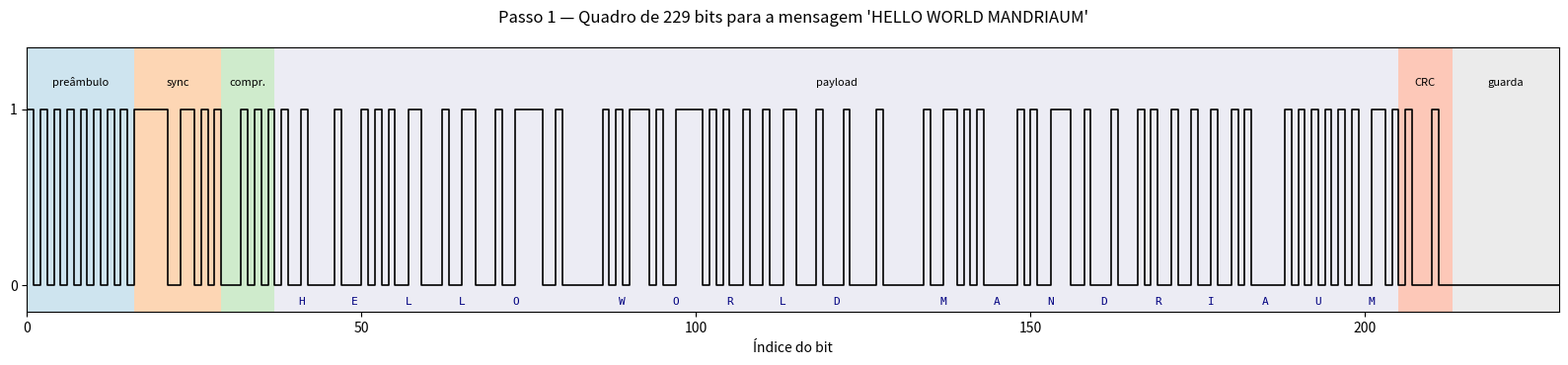
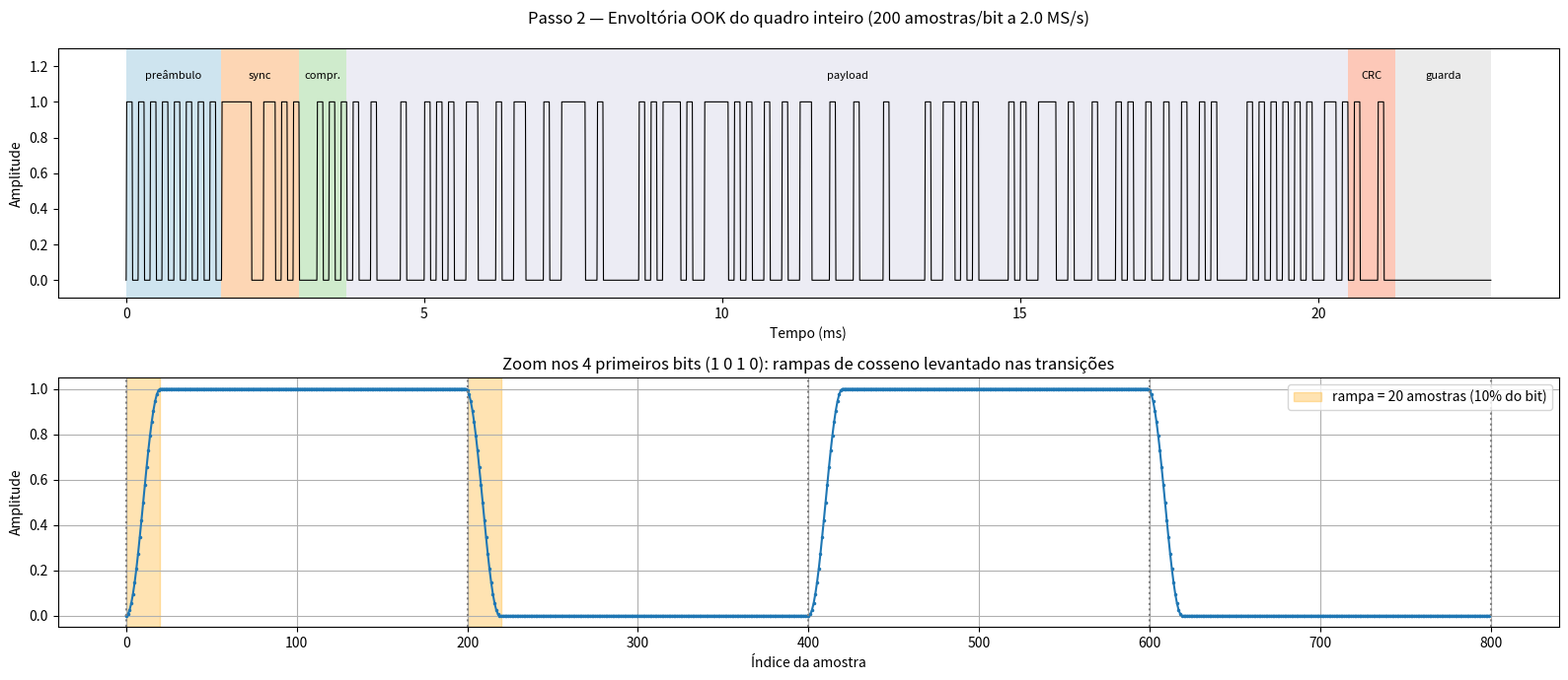
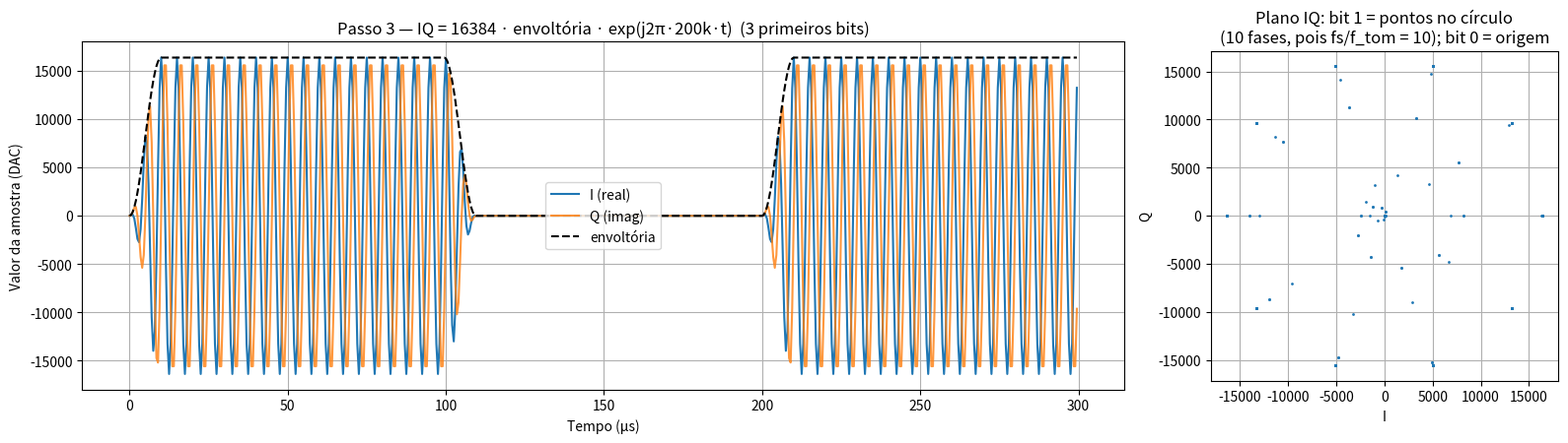
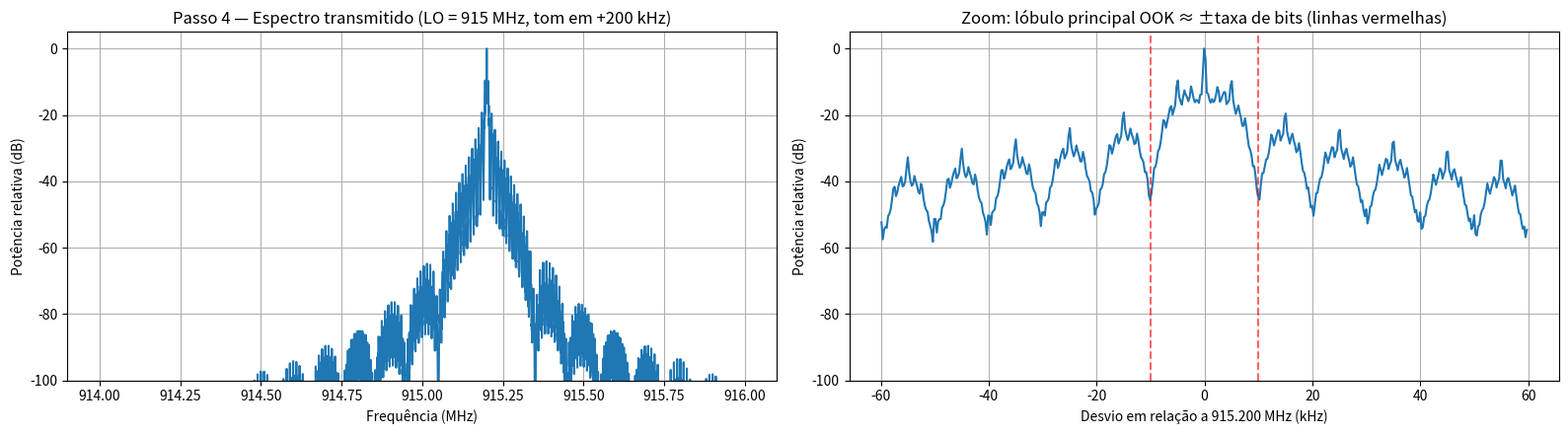

Generate these figures, in order, with matplotlib:
"""
TX OOK — versão SIMULADA (sem ADALM-Pluto).

Mesmo código de pluto_tx_ook_v2.py, mas em vez de enviar as amostras IQ
para o Pluto (sdr.tx), elas são salvas em 'tx_iq.npy' e cada etapa da
construção do sinal é mostrada em gráficos.

Quadro (frame) transmitido:

    [ preâmbulo 16 bits ] [ sync Barker-13 ] [ comprimento 8 bits ]
    [ payload 8 bits/char ] [ CRC-8 ] [ guarda 16 bits ]

Etapas mostradas:
    Passo 1 — Montagem do quadro (bits e campos)
    Passo 2 — Envoltória OOK com rampas cosseno levantado
    Passo 3 — Sinal IQ: envoltória x portadora complexa de 200 kHz
    Passo 4 — Espectro do sinal transmitido (banda-base do Pluto)

Requer: pip install numpy matplotlib
Próximo passo: python canal_sim.py
"""

import os
import numpy as np
import matplotlib.pyplot as plt

# ---- Configuração (igual a pluto_tx_ook_v2.py) ----
CENTER_FREQ = int(915e6)
SAMPLE_RATE = int(2e6)
TONE_FREQ = 200e3
TX_GAIN = -20               # não usado na simulação (só informativo)

BIT_RATE = 10e3
RAMP_FRACTION = 0.1

# ---- Mensagem ----
MESSAGE = "HELLO WORLD MANDRIAUM"    # <-- troque pela mensagem desejada

# ---- Estrutura do quadro ----
PREAMBLE_BITS = "10" * 8                 # 16 bits alternados
SYNC_BITS = "1111100110101"              # Barker-13
GUARD_BITS = "0" * 16                    # silêncio entre repetições

SAMPLES_PER_BIT = int(round(SAMPLE_RATE / BIT_RATE))
AMPLITUDE = 2**14

# ---- Opções da simulação ----
ARQUIVO_SAIDA = "tx_iq.npy"
PASTA_FIGURAS = "figuras"
PAUSAR_ENTRE_PASSOS = True   # True: abre um gráfico por vez (feche para avançar)
                             # False: abre todos juntos no final


def crc8(data_bytes, poly=0x07, init=0x00):
    """CRC-8 bit a bit (polinômio 0x07)."""
    crc = init
    for byte in data_bytes:
        crc ^= byte
        for _ in range(8):
            if crc & 0x80:
                crc = ((crc << 1) ^ poly) & 0xFF
            else:
                crc = (crc << 1) & 0xFF
    return crc


def build_frame_bits(message):
    payload_bytes = message.encode("ascii", errors="replace")
    if len(payload_bytes) > 255:
        raise ValueError("Mensagem longa demais para o campo de 8 bits (máx 255 bytes).")

    length_bits = format(len(payload_bytes), "08b")
    payload_bits = "".join(format(b, "08b") for b in payload_bytes)
    crc_bits = format(crc8(payload_bytes), "08b")

    frame = PREAMBLE_BITS + SYNC_BITS + length_bits + payload_bits + crc_bits + GUARD_BITS
    return frame, payload_bytes


def build_ook_envelope(bits, samples_per_bit, ramp_fraction):
    """Envoltória (0..1) para a sequência de bits, com rampas de cosseno
    levantado nas transições (reduz o espalhamento espectral)."""
    ramp_len = max(1, int(samples_per_bit * ramp_fraction))
    ramp_up = 0.5 * (1 - np.cos(np.pi * np.arange(ramp_len) / ramp_len))
    ramp_down = ramp_up[::-1]

    envelope = np.zeros(len(bits) * samples_per_bit)
    prev_bit = 0
    for idx, bit in enumerate(bits):
        start = idx * samples_per_bit
        end = start + samples_per_bit
        level = 1.0 if bit == "1" else 0.0
        envelope[start:end] = level

        cur_bit = int(bit)
        if cur_bit != prev_bit:
            if cur_bit == 1:
                envelope[start:start + ramp_len] = ramp_up
            else:
                envelope[start:start + ramp_len] = ramp_down
        prev_bit = cur_bit

    return envelope


def field_boundaries(payload_len):
    """Lista (nome, bit_inicial, bit_final) de cada campo do quadro."""
    sizes = [("preâmbulo", len(PREAMBLE_BITS)), ("sync", len(SYNC_BITS)),
             ("compr.", 8), ("payload", 8 * payload_len), ("CRC", 8),
             ("guarda", len(GUARD_BITS))]
    out, pos = [], 0
    for name, n in sizes:
        out.append((name, pos, pos + n))
        pos += n
    return out


FIELD_COLORS = {"preâmbulo": "#9ecae1", "sync": "#fdae6b", "compr.": "#a1d99b",
                "payload": "#dadaeb", "CRC": "#fc9272", "guarda": "#d9d9d9"}


def shade_fields(ax, fields, scale=1.0):
    """Pinta o fundo do gráfico com a cor de cada campo do quadro."""
    for name, b0, b1 in fields:
        ax.axvspan(b0 * scale, b1 * scale, color=FIELD_COLORS[name], alpha=0.5, lw=0)
        ax.text((b0 + b1) / 2 * scale, 1.12, name, ha="center", va="bottom", fontsize=8)


def mostrar(fig, nome):
    os.makedirs(PASTA_FIGURAS, exist_ok=True)
    fig.tight_layout()
    fig.savefig(os.path.join(PASTA_FIGURAS, nome), dpi=110)
    if PAUSAR_ENTRE_PASSOS:
        plt.show()


if __name__ == "__main__":
    # ---- Passo 1: montar o quadro ----
    FRAME_BITS, payload_bytes = build_frame_bits(MESSAGE)
    fields = field_boundaries(len(payload_bytes))

    print(f"Mensagem: {MESSAGE!r} ({len(payload_bytes)} bytes)")
    print(f"Campos: preâmbulo={len(PREAMBLE_BITS)} bits, sync={len(SYNC_BITS)} bits, "
          f"compr.=8 bits, payload={len(payload_bytes)*8} bits, crc=8 bits, "
          f"guarda={len(GUARD_BITS)} bits")
    print(f"Quadro total: {len(FRAME_BITS)} bits "
          f"(~{len(FRAME_BITS)/BIT_RATE*1e3:.2f} ms por repetição)")
    print(f"CRC-8: {crc8(payload_bytes):#04x}")
    print("\nCaracteres -> bytes -> bits:")
    for ch, b in zip(MESSAGE, payload_bytes):
        print(f"  {ch!r:5} = {b:#04x} = {b:08b}")

    bits_arr = np.array([int(b) for b in FRAME_BITS])
    fig, ax = plt.subplots(figsize=(16, 3.8))
    shade_fields(ax, fields)
    ax.step(np.arange(len(bits_arr) + 1), np.r_[bits_arr, bits_arr[-1]],
            where="post", color="k", lw=1.2)
    ax.set_ylim(-0.15, 1.35)
    ax.set_yticks([0, 1])
    ax.set_xlim(0, len(bits_arr))
    ax.set_xlabel("Índice do bit")
    ax.set_title(f"Passo 1 — Quadro de {len(FRAME_BITS)} bits para a mensagem {MESSAGE!r}",
                 pad=18)
    # Mostra o caractere sobre cada byte do payload
    p0 = fields[3][1]
    for i, ch in enumerate(MESSAGE):
        ax.text(p0 + 8 * i + 4, -0.12, ch, ha="center", va="bottom", fontsize=8,
                color="navy", family="monospace")
    mostrar(fig, "tx_passo1_quadro.png")

    # ---- Passo 2: envoltória OOK ----
    envelope = build_ook_envelope(FRAME_BITS, SAMPLES_PER_BIT, RAMP_FRACTION)
    N = len(envelope)
    ts = 1 / SAMPLE_RATE
    t = np.arange(N) * ts
    t_ms = t * 1e3

    fig, axes = plt.subplots(2, 1, figsize=(16, 7))
    shade_fields(axes[0], fields, scale=1e3 / BIT_RATE)
    axes[0].plot(t_ms, envelope, color="k", lw=0.8)
    axes[0].set_ylim(-0.1, 1.3)
    axes[0].set_xlabel("Tempo (ms)")
    axes[0].set_ylabel("Amplitude")
    axes[0].set_title("Passo 2 — Envoltória OOK do quadro inteiro "
                      f"({SAMPLES_PER_BIT} amostras/bit a {SAMPLE_RATE/1e6:.1f} MS/s)", pad=18)

    # Zoom numa transição 0->1 do preâmbulo para ver a rampa
    z0, z1 = 0, 4 * SAMPLES_PER_BIT
    axes[1].plot(np.arange(z0, z1), envelope[z0:z1], ".-", ms=3)
    ramp_len = max(1, int(SAMPLES_PER_BIT * RAMP_FRACTION))
    for k in range(5):
        axes[1].axvline(k * SAMPLES_PER_BIT, color="gray", ls=":")
    axes[1].axvspan(0, ramp_len, color="orange", alpha=0.3,
                    label=f"rampa = {ramp_len} amostras ({RAMP_FRACTION:.0%} do bit)")
    axes[1].axvspan(SAMPLES_PER_BIT, SAMPLES_PER_BIT + ramp_len, color="orange", alpha=0.3)
    axes[1].set_xlabel("Índice da amostra")
    axes[1].set_ylabel("Amplitude")
    axes[1].set_title("Zoom nos 4 primeiros bits (1 0 1 0): rampas de cosseno levantado nas transições")
    axes[1].legend(loc="upper right")
    axes[1].grid(True)
    mostrar(fig, "tx_passo2_envoltoria.png")

    # ---- Passo 3: modulação na portadora complexa ----
    carrier = np.exp(1j * 2 * np.pi * TONE_FREQ * t)
    iq_samples = AMPLITUDE * envelope * carrier

    fig, axes = plt.subplots(1, 2, figsize=(16, 4.5), gridspec_kw={"width_ratios": [3, 1]})
    z1 = 3 * SAMPLES_PER_BIT
    axes[0].plot(t[:z1] * 1e6, iq_samples.real[:z1], label="I (real)")
    axes[0].plot(t[:z1] * 1e6, iq_samples.imag[:z1], label="Q (imag)", alpha=0.8)
    axes[0].plot(t[:z1] * 1e6, AMPLITUDE * envelope[:z1], "k--", label="envoltória")
    axes[0].set_xlabel("Tempo (µs)")
    axes[0].set_ylabel("Valor da amostra (DAC)")
    axes[0].set_title(f"Passo 3 — IQ = {AMPLITUDE} · envoltória · exp(j2π·{TONE_FREQ/1e3:.0f}k·t)"
                      "  (3 primeiros bits)")
    axes[0].legend(loc="center")
    axes[0].grid(True)
    axes[1].plot(iq_samples.real[:z1], iq_samples.imag[:z1], ".", ms=2)
    axes[1].set_aspect("equal")
    axes[1].set_xlabel("I")
    axes[1].set_ylabel("Q")
    axes[1].set_title(f"Plano IQ: bit 1 = pontos no círculo\n({SAMPLE_RATE/TONE_FREQ:.0f} fases, pois fs/f_tom = {SAMPLE_RATE/TONE_FREQ:.0f}); bit 0 = origem")
    axes[1].grid(True)
    mostrar(fig, "tx_passo3_iq.png")

    # ---- Passo 4: espectro ----
    # Repete o quadro algumas vezes (como o buffer cíclico do Pluto faz)
    rep = np.tile(iq_samples, 8)
    nfft = 8192
    win = np.hanning(nfft)
    segs = rep[: (len(rep) // nfft) * nfft].reshape(-1, nfft)
    psd = np.mean(np.abs(np.fft.fftshift(np.fft.fft(segs * win, axis=1), axes=1)) ** 2, axis=0)
    psd_db = 10 * np.log10(psd / psd.max() + 1e-15)
    f = np.fft.fftshift(np.fft.fftfreq(nfft, 1 / SAMPLE_RATE))

    fig, axes = plt.subplots(1, 2, figsize=(16, 4.5))
    axes[0].plot((CENTER_FREQ + f) / 1e6, psd_db)
    axes[0].set_xlabel("Frequência (MHz)")
    axes[0].set_ylabel("Potência relativa (dB)")
    axes[0].set_title(f"Passo 4 — Espectro transmitido (LO = {CENTER_FREQ/1e6:.0f} MHz, "
                      f"tom em +{TONE_FREQ/1e3:.0f} kHz)")
    axes[0].set_ylim(-100, 5)
    axes[0].grid(True)
    m = np.abs(f - TONE_FREQ) <= 60e3
    axes[1].plot((f[m] - TONE_FREQ) / 1e3, psd_db[m])
    for x in (-BIT_RATE, BIT_RATE):
        axes[1].axvline(x / 1e3, color="r", ls="--", alpha=0.6)
    axes[1].set_xlabel(f"Desvio em relação a {(CENTER_FREQ+TONE_FREQ)/1e6:.3f} MHz (kHz)")
    axes[1].set_ylabel("Potência relativa (dB)")
    axes[1].set_title("Zoom: lóbulo principal OOK ≈ ±taxa de bits (linhas vermelhas)")
    axes[1].set_ylim(-100, 5)
    axes[1].grid(True)
    mostrar(fig, "tx_passo4_espectro.png")

    # ---- Em vez de sdr.tx(iq_samples): salva para o canal simulado ----
    np.save(ARQUIVO_SAIDA, iq_samples.astype(np.complex64))
    print(f"\n[SIMULAÇÃO] No hardware real: sdr.tx(iq_samples) com buffer cíclico, "
          f"em {(CENTER_FREQ+TONE_FREQ)/1e6:.3f} MHz.")
    print(f"[SIMULAÇÃO] Aqui: {N} amostras IQ salvas em '{ARQUIVO_SAIDA}'.")
    print("Próximo passo: python canal_sim.py")

    if not PAUSAR_ENTRE_PASSOS:
        plt.show()
